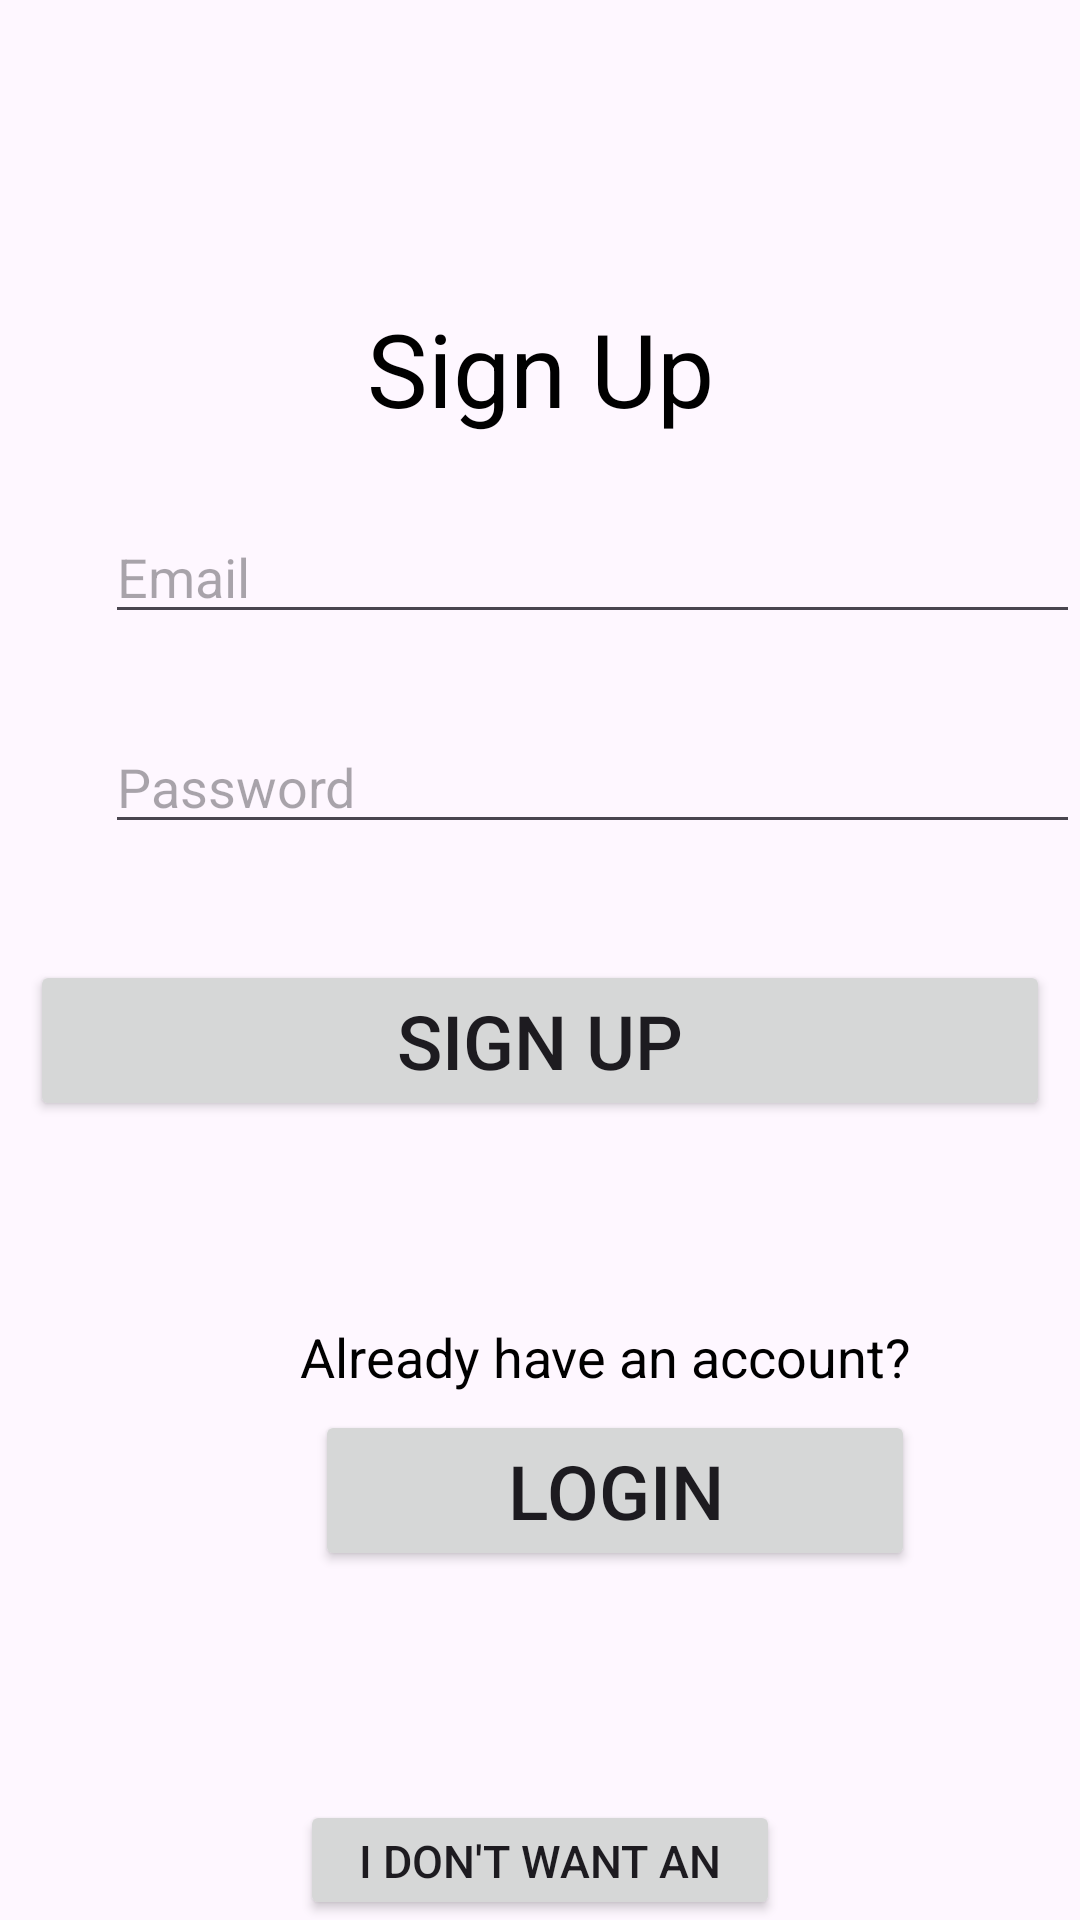

Android layout source for this screen:
<!-- AndroidManifest.xml: application theme Theme.Material3.Light -->
<!-- res/layout/fragment_sign_up.xml -->
<?xml version="1.0" encoding="utf-8"?>
<RelativeLayout xmlns:android="http://schemas.android.com/apk/res/android"
    xmlns:app="http://schemas.android.com/apk/res-auto"
    xmlns:tools="http://schemas.android.com/tools"
    android:layout_width="match_parent"
    android:layout_height="match_parent"
    android:orientation="vertical"
    android:gravity="center"
    tools:context=".MainActivity">
    <TextView
        android:id="@+id/signIn"
        android:layout_width="194dp"
        android:layout_height="wrap_content"
        android:layout_alignParentStart="true"
        android:layout_alignParentEnd="true"
        android:layout_marginStart="100dp"
        android:layout_marginEnd="100dp"
        android:layout_marginBottom="150dp"
        android:layout_marginTop="100dp"
        android:text="Sign Up"
        android:textAlignment="center"
        android:textColor="#000000"
        android:textSize="34sp" />

    <EditText
        android:id="@+id/username"
        android:layout_width="350dp"
        android:layout_height="wrap_content"
        android:layout_marginStart="35dp"
        android:layout_marginTop="170dp"
        android:ems="10"
        android:hint="Email"
        android:inputType="textEmailAddress" />

    <EditText
        android:id="@+id/password"
        android:layout_width="350dp"
        android:layout_height="wrap_content"
        android:layout_marginTop="240dp"
        android:layout_marginStart="35dp"
        android:ems="10"
        android:hint="Password"
        android:inputType="textEmailAddress" />

    <Button
        android:id="@+id/signIn_btn"
        android:layout_width="match_parent"
        android:layout_height="wrap_content"
        android:layout_marginTop="320dp"
        android:layout_marginRight="10dp"
        android:layout_marginLeft="10dp"
        android:text="Sign Up"
        android:textSize="25dp">
    </Button>

    <TextView
        android:id="@+id/textView"
        android:layout_width="393dp"
        android:layout_height="wrap_content"
        android:layout_marginTop="440dp"
        android:layout_marginLeft="100dp"
        android:text="Already have an account?"
        android:textColor="#000000"
        android:textSize="18dp" />

    <Button
        android:id="@+id/login_btn"
        android:layout_width="200dp"
        android:layout_height="wrap_content"
        android:layout_marginStart="105dp"
        android:layout_marginTop="470dp"
        android:text="Login"
        android:textSize="25dp" />

    <Button
        android:id="@+id/noAcc_btn"
        android:layout_width="wrap_content"
        android:layout_height="wrap_content"
        android:text="I don't want an account"
        android:layout_marginTop="600dp"
        android:layout_marginStart="100dp"
        android:layout_marginEnd="100dp"
        android:textSize="15dp"/>

</RelativeLayout>
<!-- resources referenced by this layout -->
<resources>

</resources>
